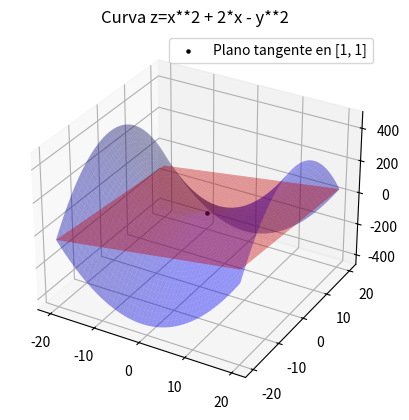

Write Python code to recreate this figure.
import numpy as np
from sympy import *
init_printing(use_unicode=True)
import matplotlib.pyplot as plt
from mpl_toolkits.mplot3d import Axes3D

x = Symbol('x',real=True)
y = Symbol('y',real=True)


f = lambda x,y: x**2 - y**2 + 2*x


def Taylor_1(f, a, x, y):
    fx = lambdify([x,y],diff(f(x,y),x,1))
    fy = lambdify([x,y],diff(f(x,y),y,1))
    return lambda x,y: f(a[0], a[1]) +fx(a[0], a[1])*(x-a[0]) + fy(a[0], a[1])*(y-a[1])

a = [1,1]
PT = Taylor_1(f,a,x,y)



N=100
X = np.linspace(-20,20,N)
Y = np.linspace(-20,20,N)

fig, ax = plt.subplots(subplot_kw={"projection": "3d"})
X, Y = np.meshgrid(X, Y)
Z1 = PT(X,Y)
Z2 = f(X,Y)
ax.set_title(f'Curva z={f(x,y)}')
ax.plot_surface(X,Y,Z1, color = 'red', alpha=0.4)
ax.plot_surface(X,Y,Z2, color = 'blue', alpha=0.4)
ax.scatter(a[0],a[1],f(a[0],a[1]), color='black', marker='.', label=f'Plano tangente en {a}')
plt.legend()
plt.show()
